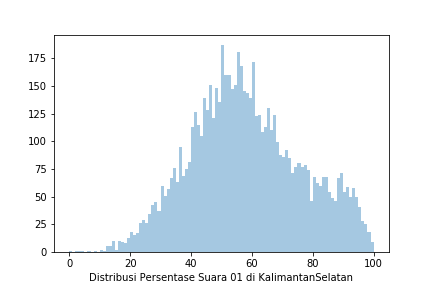

Source data for this figure (header and first rows):
Prop, Kota, Kec, Kel, TPS, 01 KPU, 02 KPU, 01 KawalPemilu, 02 KawalPemilu, 01 KawalPilpres, 02 KawalPilpres, 01 AyoJagaTPS, 02 AyoJagaTPS
KALIMANTAN TIMUR, BERAU, BATU PUTIH, BATU PUTIH, TPS 7, 119, 48, 0, 0, 0, 0, 0, 0
KALIMANTAN TIMUR, BERAU, BATU PUTIH, BALIKUKUP, TPS 1, 80, 104, 0, 0, 0, 0, 0, 0
KALIMANTAN TIMUR, BERAU, BATU PUTIH, BATU PUTIH, TPS 2, 135, 88, 135, 88, 0, 0, 0, 0
KALIMANTAN TIMUR, BERAU, BATU PUTIH, BATU PUTIH, TPS 4, 163, 62, 163, 62, 0, 0, 0, 0
KALIMANTAN TIMUR, BERAU, BATU PUTIH, AMPEN MEDANG, TPS 2, 94, 4, 95, 4, 0, 0, 0, 0
KALIMANTAN TIMUR, BERAU, BATU PUTIH, BATU PUTIH, TPS 5, 136, 60, 0, 0, 0, 0, 0, 0
KALIMANTAN TIMUR, BERAU, BATU PUTIH, BATU PUTIH, TPS 6, 130, 46, 130, 46, 0, 0, 0, 0
KALIMANTAN TIMUR, BERAU, BATU PUTIH, LOBANG KELATAK, TPS 1, 205, 40, 205, 40, 0, 0, 0, 0
KALIMANTAN TIMUR, BERAU, BATU PUTIH, SUMBER AGUNG, TPS 1, 163, 39, 0, 0, 0, 0, 0, 0
KALIMANTAN TIMUR, BERAU, BATU PUTIH, SUMBER AGUNG, TPS 2, 146, 48, 0, 0, 0, 0, 0, 0
KALIMANTAN TIMUR, BERAU, BATU PUTIH, TEMBUDAN, TPS 2, 130, 83, 0, 0, 0, 0, 0, 0
KALIMANTAN TIMUR, BERAU, BATU PUTIH, TEMBUDAN, TPS 4, 147, 38, 0, 0, 0, 0, 0, 0
KALIMANTAN TIMUR, BERAU, BATU PUTIH, BATU PUTIH, TPS 3, 134, 43, 0, 0, 0, 0, 0, 0
KALIMANTAN TIMUR, BERAU, BATU PUTIH, KAYU INDAH, TPS 1, 172, 85, 172, 85, 0, 0, 0, 0
KALIMANTAN TIMUR, BERAU, BATU PUTIH, BALIKUKUP, TPS 2, 77, 81, 0, 0, 0, 0, 0, 0
KALIMANTAN TIMUR, BERAU, BATU PUTIH, BALIKUKUP, TPS 3, 92, 74, 0, 0, 0, 0, 0, 0
KALIMANTAN TIMUR, BERAU, BATU PUTIH, BATU PUTIH, TPS 1, 138, 73, 0, 0, 0, 0, 0, 0
KALIMANTAN TIMUR, BERAU, BATU PUTIH, AMPEN MEDANG, TPS 1, 173, 34, 173, 34, 0, 0, 0, 0
KALIMANTAN TIMUR, BERAU, BATU PUTIH, TEMBUDAN, TPS 3, 119, 92, 119, 92, 0, 0, 0, 0
KALIMANTAN TIMUR, BERAU, BATU PUTIH, TEMBUDAN, TPS 5, 121, 22, 0, 0, 0, 0, 0, 0
KALIMANTAN TIMUR, BERAU, BATU PUTIH, TEMBUDAN, TPS 1, 205, 35, 0, 0, 0, 0, 0, 0
KALIMANTAN TIMUR, BERAU, BATU PUTIH, KAYU INDAH, TPS 2, 188, 66, 0, 0, 0, 0, 0, 0
KALIMANTAN TIMUR, BERAU, BIATAN, BIATAN LEMPAKE, TPS 6, 149, 75, 149, 75, 0, 0, 0, 0
KALIMANTAN TIMUR, BERAU, BIATAN, BIATAN ILIR, TPS 2, 121, 65, 121, 65, 0, 0, 0, 0
KALIMANTAN TIMUR, BERAU, BIATAN, BUKIT MAKMUR JAYA, TPS 1, 118, 109, 118, 109, 0, 0, 0, 0
KALIMANTAN TIMUR, BERAU, BIATAN, BIATAN LEMPAKE, TPS 4, 117, 85, 117, 85, 117, 85, 0, 0
KALIMANTAN TIMUR, BERAU, BIATAN, KARANGAN, TPS 1, 136, 105, 0, 0, 0, 0, 0, 0
KALIMANTAN TIMUR, BERAU, BIATAN, BIATAN LEMPAKE, TPS 8, 53, 12, 53, 12, 0, 0, 0, 0
KALIMANTAN TIMUR, BERAU, BIATAN, BIATAN ILIR, TPS 1, 138, 42, 138, 42, 0, 0, 0, 0
KALIMANTAN TIMUR, BERAU, BIATAN, BIANTAN BAPINANG, TPS 1, 162, 48, 0, 0, 0, 0, 0, 0
KALIMANTAN TIMUR, BERAU, BIATAN, BIATAN ILIR, TPS 4, 67, 21, 67, 21, 0, 0, 0, 0
KALIMANTAN TIMUR, BERAU, BIATAN, BIATAN BARU, TPS 2, 160, 9, 0, 0, 0, 0, 0, 0
KALIMANTAN TIMUR, BERAU, BIATAN, BIATAN LEMPAKE, TPS 2, 120, 83, 120, 83, 0, 0, 0, 0
KALIMANTAN TIMUR, BERAU, BIATAN, BIATAN ILIR, TPS 3, 5, 137, 5, 137, 0, 0, 0, 0
KALIMANTAN TIMUR, BERAU, BIATAN, KARANGAN, TPS 2, 58, 48, 0, 0, 0, 0, 0, 0
KALIMANTAN TIMUR, BERAU, BIATAN, MANUNGGAL JAYA, TPS 3, 152, 50, 0, 0, 0, 0, 0, 0
KALIMANTAN TIMUR, BERAU, BIATAN, BIATAN LEMPAKE, TPS 7, 79, 29, 79, 29, 0, 0, 0, 0
KALIMANTAN TIMUR, BERAU, BIATAN, BIATAN LEMPAKE, TPS 5, 83, 60, 83, 60, 0, 0, 0, 0
KALIMANTAN TIMUR, BERAU, BIATAN, BIANTAN BAPINANG, TPS 2, 147, 26, 0, 0, 0, 0, 0, 0
KALIMANTAN TIMUR, BERAU, BIATAN, MANUNGGAL JAYA, TPS 2, 131, 64, 0, 0, 0, 0, 0, 0
KALIMANTAN TIMUR, BERAU, BIATAN, BIATAN LEMPAKE, TPS 9, 7, 0, 0, 0, 0, 0, 0, 0
KALIMANTAN TIMUR, BERAU, BIATAN, BIATAN BARU, TPS 1, 164, 33, 0, 0, 0, 0, 0, 0
KALIMANTAN TIMUR, BERAU, BIATAN, BUKIT MAKMUR JAYA, TPS 2, 134, 110, 134, 110, 0, 0, 0, 0
KALIMANTAN TIMUR, BERAU, BIATAN, BIATAN ULU, TPS 2, 0, 0, 0, 0, 0, 0, 0, 0
KALIMANTAN TIMUR, BERAU, BIATAN, BIATAN ULU, TPS 1, 131, 68, 131, 68, 0, 0, 0, 0
KALIMANTAN TIMUR, BERAU, BIATAN, BIATAN LEMPAKE, TPS 1, 116, 47, 116, 47, 0, 0, 0, 0
KALIMANTAN TIMUR, BERAU, BIATAN, BIATAN LEMPAKE, TPS 3, 103, 59, 103, 59, 0, 0, 0, 0
KALIMANTAN TIMUR, BERAU, BIATAN, MANUNGGAL JAYA, TPS 1, 175, 37, 0, 0, 0, 0, 0, 0
KALIMANTAN TIMUR, BERAU, BIDUK-BIDUK, GIRING-GIRING, TPS 3, 158, 48, 0, 0, 0, 0, 0, 0
KALIMANTAN TIMUR, BERAU, BIDUK-BIDUK, BIDUK-BIDUK, TPS 2, 101, 145, 0, 0, 0, 0, 0, 0
KALIMANTAN TIMUR, BERAU, BIDUK-BIDUK, TELUK SULAIMAN, TPS 3, 158, 75, 0, 0, 0, 0, 0, 0
KALIMANTAN TIMUR, BERAU, BIDUK-BIDUK, TELUK SULAIMAN, TPS 2, 147, 94, 0, 0, 0, 0, 0, 0
KALIMANTAN TIMUR, BERAU, BIDUK-BIDUK, BIDUK-BIDUK, TPS 4, 96, 140, 96, 140, 0, 0, 0, 0
KALIMANTAN TIMUR, BERAU, BIDUK-BIDUK, TANJUNG PREPAT, TPS 3, 144, 38, 0, 0, 0, 0, 0, 0
KALIMANTAN TIMUR, BERAU, BIDUK-BIDUK, TANJUNG PREPAT, TPS 1, 161, 24, 0, 0, 0, 0, 0, 0
KALIMANTAN TIMUR, BERAU, BIDUK-BIDUK, TANJUNG PREPAT, TPS 2, 114, 64, 0, 0, 0, 0, 0, 0
KALIMANTAN TIMUR, BERAU, BIDUK-BIDUK, GIRING-GIRING, TPS 1, 158, 73, 0, 0, 0, 0, 0, 0
KALIMANTAN TIMUR, BERAU, BIDUK-BIDUK, PANTAI HARAPAN, TPS 1, 130, 113, 0, 0, 0, 0, 0, 0
KALIMANTAN TIMUR, BERAU, BIDUK-BIDUK, BIDUK-BIDUK, TPS 1, 97, 151, 97, 151, 0, 0, 0, 0
KALIMANTAN TIMUR, BERAU, BIDUK-BIDUK, GIRING-GIRING, TPS 2, 127, 84, 0, 0, 0, 0, 0, 0
... 10,849 more rows
